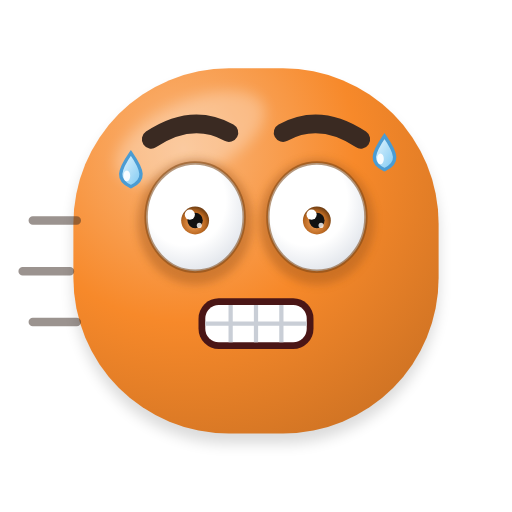
t = 0.00 s
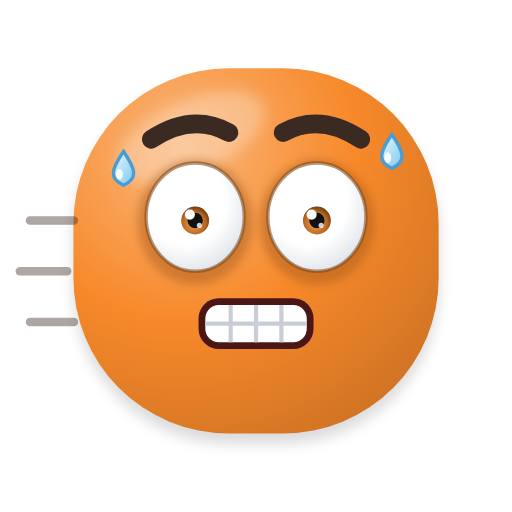
t = 0.17 s
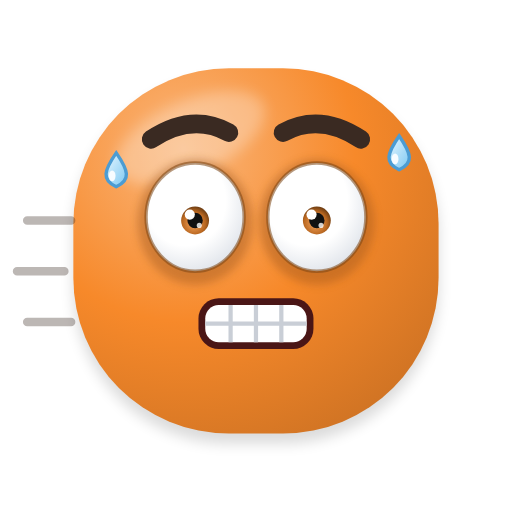
t = 0.33 s
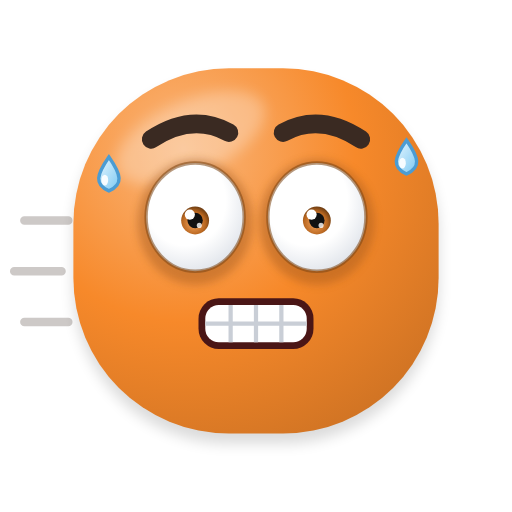
t = 0.50 s
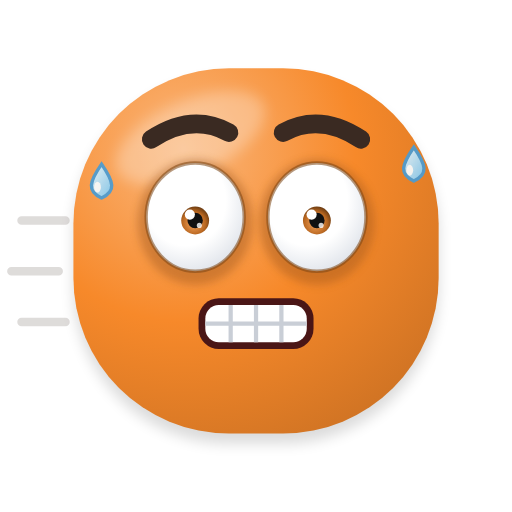
t = 0.67 s
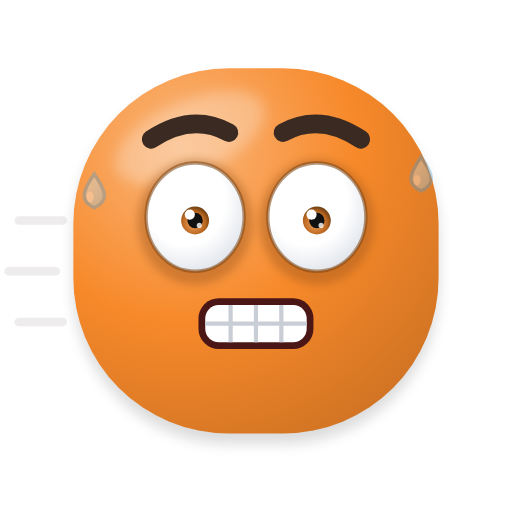
t = 0.83 s

The animated SVG that drew these frames (rendered in a browser with its animation timeline set to each time). Animation: 7 SMIL elements (animate=3,animateTransform=4); one cycle of 1.00 s, repeats indefinitely.

<svg xmlns="http://www.w3.org/2000/svg" viewBox="-23.4 -20.4 302.8 302.8" width="256" height="256" role="img" aria-label="Com pressa">
<title>Com pressa</title>
<defs>
<radialGradient id="g-corpo" gradientUnits="userSpaceOnUse" cx="84.8" cy="67.52" r="226.8">
<stop offset="0" stop-color="#FAB67B"/><stop offset="0.45" stop-color="#F7892A"/><stop offset="1" stop-color="#C16B21"/></radialGradient>

<radialGradient id="g-olho" cx="0.4" cy="0.35" r="0.75"><stop offset="0.55" stop-color="#FFFFFF"/><stop offset="1" stop-color="#D9DEE6"/></radialGradient>
<radialGradient id="g-iris" cx="0.45" cy="0.6" r="0.6"><stop offset="0" stop-color="#F9A75F"/><stop offset="0.7" stop-color="#B96720"/><stop offset="1" stop-color="#6F3E13"/></radialGradient>
<linearGradient id="g-lingua" x1="0" y1="0" x2="0" y2="1"><stop offset="0" stop-color="#FF8FAB"/><stop offset="1" stop-color="#E5547A"/></linearGradient>
<linearGradient id="g-gota" x1="0" y1="0" x2="1" y2="1"><stop offset="0" stop-color="#E8F7FF"/><stop offset="1" stop-color="#7CC8F2"/></linearGradient>
<linearGradient id="g-estrela" x1="0" y1="0" x2="0" y2="1"><stop offset="0" stop-color="#FFF176"/><stop offset="1" stop-color="#FFB300"/></linearGradient>
<radialGradient id="g-esfera" cx="0.36" cy="0.3" r="0.78"><stop offset="0.5" stop-color="#000000" stop-opacity="0"/><stop offset="1" stop-color="#000000" stop-opacity="0.38"/></radialGradient>
<filter id="f-adesivo" x="-20%" y="-20%" width="140%" height="140%"><feMorphology in="SourceAlpha" operator="dilate" radius="3.5" result="d"/><feFlood flood-color="#FFFFFF" flood-opacity="0.92"/><feComposite in2="d" operator="in" result="borda"/><feMerge><feMergeNode in="borda"/><feMergeNode in="SourceGraphic"/></feMerge></filter>
<filter id="f-suave" x="-50%" y="-50%" width="200%" height="200%"><feGaussianBlur stdDeviation="4"/></filter>
<filter id="f-sombra" x="-30%" y="-30%" width="160%" height="160%"><feGaussianBlur stdDeviation="2.5"/></filter>
</defs>
<g><animateTransform attributeName="transform" type="translate" dur="1s" repeatCount="indefinite" values="0 0;2.5 0;0 0;-2.5 0;0 0;2.5 0;0 0;-2.5 0;0 0;2.5 0;0 0;-2.5 0;0 0;2.5 0;0 0;-2.5 0;0 0;2.5 0;0 0;-2.5 0;0 0;2.5 0;0 0;-2.5 0;0 0"/><path d="M112 20 H144 A92 92 0 0 1 236 112 V144 A92 92 0 0 1 144 236 H112 A92 92 0 0 1 20 144 V112 A92 92 0 0 1 112 20 Z" fill="#000000" opacity="0.14" filter="url(#f-suave)" transform="translate(0 6)"/><path d="M112 20 H144 A92 92 0 0 1 236 112 V144 A92 92 0 0 1 144 236 H112 A92 92 0 0 1 20 144 V112 A92 92 0 0 1 112 20 Z" fill="url(#g-corpo)"/><clipPath id="clip-forma-3"><path d="M112 20 H144 A92 92 0 0 1 236 112 V144 A92 92 0 0 1 144 236 H112 A92 92 0 0 1 20 144 V112 A92 92 0 0 1 112 20 Z"/></clipPath><g clip-path="url(#clip-forma-3)"><ellipse cx="89.12" cy="61.04" rx="47.52" ry="21.6" fill="#FFFFFF" opacity="0.28" filter="url(#f-suave)" transform="rotate(-24 89.12 61.04)"/></g>
<path d="M66 62 Q90 46 112 58" fill="none" stroke="#3A2A22" stroke-width="11" stroke-linecap="round"/><path d="M144 58 Q166 46 190 62" fill="none" stroke="#3A2A22" stroke-width="11" stroke-linecap="round"/>
<g>
<ellipse cx="92" cy="111" rx="34" ry="37" fill="#A1591B" opacity="0.45" filter="url(#f-sombra)"/>
<clipPath id="clip-olho-1"><ellipse cx="92" cy="108" rx="29" ry="32"/></clipPath>
<ellipse cx="92" cy="108" rx="29" ry="32" fill="url(#g-olho)"/>
<g clip-path="url(#clip-olho-1)"><circle cx="92" cy="110" r="8.25" fill="url(#g-iris)"/><circle cx="92" cy="110" r="4.54" fill="#111111"/><circle cx="88.86" cy="106.53" r="3" fill="#FFFFFF"/><circle cx="94.47" cy="112.89" r="1.5" fill="#FFFFFF" opacity="0.8"/><g transform="rotate(0 92 70)"><rect x="33" y="-34" width="118" height="104" fill="url(#g-corpo)"/><line x1="33" y1="70" x2="151" y2="70" stroke="#7C4515" stroke-width="4"/></g></g>
<ellipse cx="92" cy="108" rx="29" ry="32" fill="none" stroke="#7C4515" stroke-width="2" opacity="0.55"/>
</g>
<g>
<ellipse cx="164" cy="111" rx="34" ry="37" fill="#A1591B" opacity="0.45" filter="url(#f-sombra)"/>
<clipPath id="clip-olho-2"><ellipse cx="164" cy="108" rx="29" ry="32"/></clipPath>
<ellipse cx="164" cy="108" rx="29" ry="32" fill="url(#g-olho)"/>
<g clip-path="url(#clip-olho-2)"><circle cx="164" cy="110" r="8.25" fill="url(#g-iris)"/><circle cx="164" cy="110" r="4.54" fill="#111111"/><circle cx="160.87" cy="106.53" r="3" fill="#FFFFFF"/><circle cx="166.47" cy="112.89" r="1.5" fill="#FFFFFF" opacity="0.8"/><g transform="rotate(0 164 70)"><rect x="105" y="-34" width="118" height="104" fill="url(#g-corpo)"/><line x1="105" y1="70" x2="223" y2="70" stroke="#7C4515" stroke-width="4"/></g></g>
<ellipse cx="164" cy="108" rx="29" ry="32" fill="none" stroke="#7C4515" stroke-width="2" opacity="0.55"/>
</g>
<rect x="94" y="156" width="68" height="30" rx="12" fill="#4A1616"/><rect x="98" y="160" width="60" height="22" rx="8" fill="#FFFFFF"/><path d="M98 171 H158 M113 160 V182 M128 160 V182 M143 160 V182" stroke="#C9CED6" stroke-width="2.5"/></g><g><animate attributeName="opacity" dur="1s" repeatCount="indefinite" values="1;1;1;1;1;1;1;1;1;1;1;1;1;1;1;0.99;0.93;0.83;0.69;0.53;0.37;0.22;0.1;0.03;0"/><g><animateTransform attributeName="transform" type="translate" dur="1s" repeatCount="indefinite" values="0 0;-1.08 -0.36;-2.17 -0.63;-3.25 -0.78;-4.33 -0.83;-5.42 -0.78;-6.5 -0.63;-7.58 -0.36;-8.67 0;-9.75 0.47;-10.83 1.04;-11.92 1.72;-13 2.5;-14.08 3.39;-15.17 4.38;-16.25 5.47;-17.33 6.67;-18.42 7.97;-19.5 9.38;-20.58 10.89;-21.67 12.5;-22.75 14.22;-23.83 16.04;-24.92 17.97;-26 20"/><path d="M54 70 C61.2 80.4 62.8 86 54 90 C45.2 86 46.8 80.4 54 70 Z" fill="url(#g-gota)" stroke="#4B9CD3" stroke-width="2"/><ellipse cx="51.6" cy="83.6" rx="2" ry="3.2" fill="#FFFFFF" opacity="0.9"/></g></g><g><animate attributeName="opacity" dur="1s" repeatCount="indefinite" values="1;1;1;1;1;1;1;1;1;1;1;1;1;1;1;0.99;0.93;0.83;0.69;0.53;0.37;0.22;0.1;0.03;0"/><g><animateTransform attributeName="transform" type="translate" dur="1s" repeatCount="indefinite" values="0 0;1.08 -0.36;2.17 -0.63;3.25 -0.78;4.33 -0.83;5.42 -0.78;6.5 -0.63;7.58 -0.36;8.67 0;9.75 0.47;10.83 1.04;11.92 1.72;13 2.5;14.08 3.39;15.17 4.38;16.25 5.47;17.33 6.67;18.42 7.97;19.5 9.38;20.58 10.89;21.67 12.5;22.75 14.22;23.83 16.04;24.92 17.97;26 20"/><path d="M204 60 C211.2 70.4 212.8 76 204 80 C195.2 76 196.8 70.4 204 60 Z" fill="url(#g-gota)" stroke="#4B9CD3" stroke-width="2"/><ellipse cx="201.6" cy="73.6" rx="2" ry="3.2" fill="#FFFFFF" opacity="0.9"/></g></g><g><animate attributeName="opacity" dur="1s" repeatCount="indefinite" values="1;0.96;0.92;0.88;0.83;0.79;0.75;0.71;0.67;0.63;0.58;0.54;0.5;0.46;0.42;0.38;0.33;0.29;0.25;0.21;0.17;0.13;0.08;0.04;0"/><g><animateTransform attributeName="transform" type="translate" dur="1s" repeatCount="indefinite" values="0 0;-0.42 0;-0.83 0;-1.25 0;-1.67 0;-2.08 0;-2.5 0;-2.92 0;-3.33 0;-3.75 0;-4.17 0;-4.58 0;-5 0;-5.42 0;-5.83 0;-6.25 0;-6.67 0;-7.08 0;-7.5 0;-7.92 0;-8.33 0;-8.75 0;-9.17 0;-9.58 0;-10 0"/><path d="M-4 110 H22 M-10 140 H18 M-4 170 H22" stroke="#3A2A22" stroke-width="5" stroke-linecap="round" opacity="0.5"/></g></g>
</svg>
